Run: headless pygame with SDL's dummy video driver; simulated clock (each Clock.tick advances the game by its frame time, no real sleeping); random seed 0; keys injected as events and as key.get_pressed() state; no mouse input.
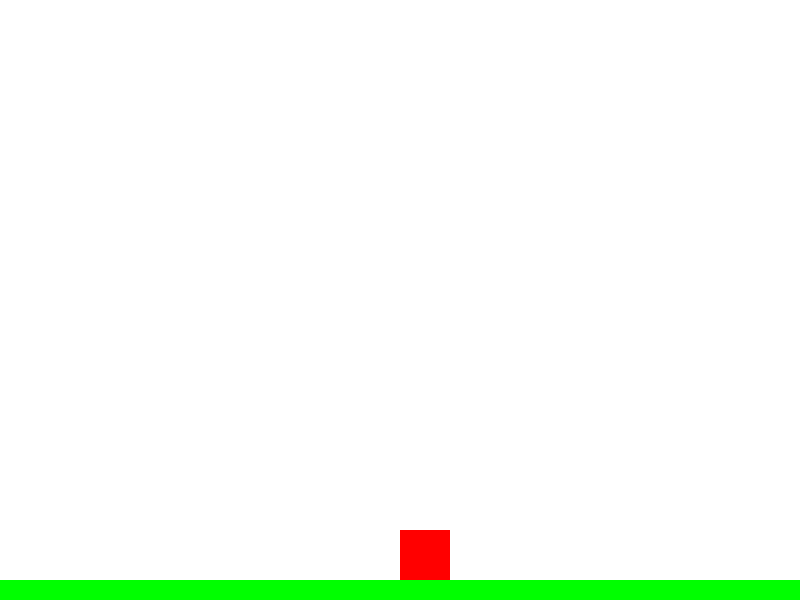
Frame 1 of 4 · flips 1–60 · no input
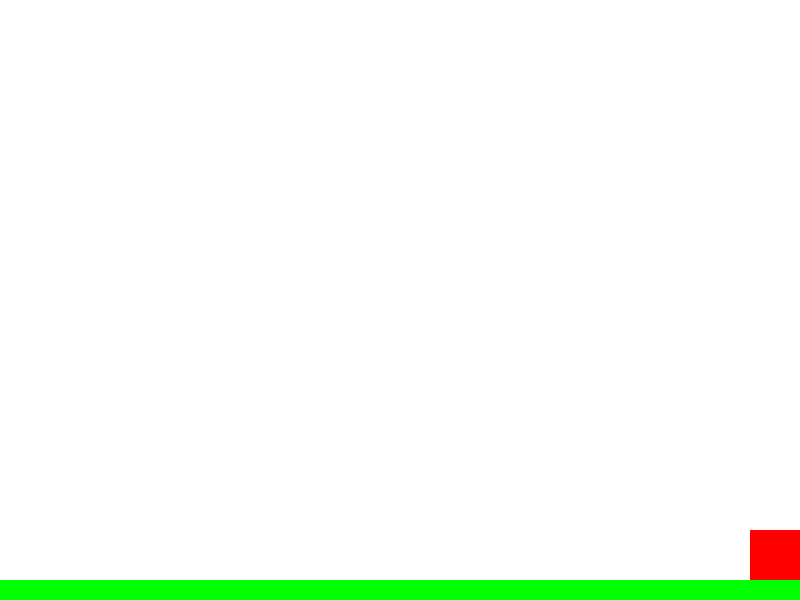
Frame 2 of 4 · flips 61–180 · tapped SPACE, RETURN · held RIGHT (→), D
Frame 3 of 4 · flips 181–300 · held DOWN (↓), S · screen unchanged from frame 2, image omitted
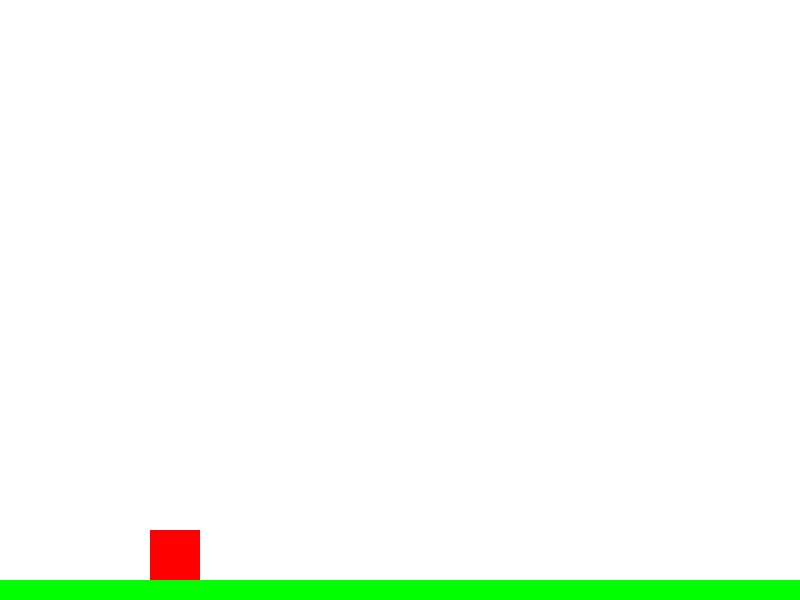
Frame 4 of 4 · flips 301–420 · held LEFT (←), A, UP (↑), W

The pygame program that drew these frames:

import pygame
import sys

# Initialize Pygame
pygame.init()

# Screen dimensions
SCREEN_WIDTH = 800
SCREEN_HEIGHT = 600

# Colors
WHITE = (255, 255, 255)
BLACK = (0, 0, 0)
RED = (255, 0, 0)
GREEN = (0, 255, 0)

# Player settings
player_size = 50
player_pos = [SCREEN_WIDTH // 2, SCREEN_HEIGHT - 2 * player_size]
player_speed = 5
player_velocity_y = 0
gravity = 0.5

# Platform settings
platform_width = SCREEN_WIDTH
platform_height = 20
platform_pos = [0, SCREEN_HEIGHT - platform_height]

# Set up the display
screen = pygame.display.set_mode((SCREEN_WIDTH, SCREEN_HEIGHT))
pygame.display.set_caption("Pinto")

# Main game loop
running = True
on_ground = False
while running:
    for event in pygame.event.get():
        if event.type == pygame.QUIT:
            running = False

    keys = pygame.key.get_pressed()
    if keys[pygame.K_LEFT] and player_pos[0] > 0:
        player_pos[0] -= player_speed
    if keys[pygame.K_RIGHT] and player_pos[0] < SCREEN_WIDTH - player_size:
        player_pos[0] += player_speed
    if keys[pygame.K_UP] and on_ground:
        player_velocity_y = -10  # Jump strength
        on_ground = False

    # Apply gravity
    player_velocity_y += gravity
    player_pos[1] += player_velocity_y

    # Collision detection with platform
    if player_pos[1] + player_size > platform_pos[1]:
        player_pos[1] = platform_pos[1] - player_size
        player_velocity_y = 0
        on_ground = True

    # Fill the screen with white
    screen.fill(WHITE)

    # Draw the player
    pygame.draw.rect(screen, RED, (player_pos[0], player_pos[1], player_size, player_size))

    # Draw the platform
    pygame.draw.rect(screen, GREEN, (platform_pos[0], platform_pos[1], platform_width, platform_height))

    # Update the display
    pygame.display.flip()

    # Cap the frame rate
    pygame.time.Clock().tick(30)

pygame.quit()
sys.exit()
